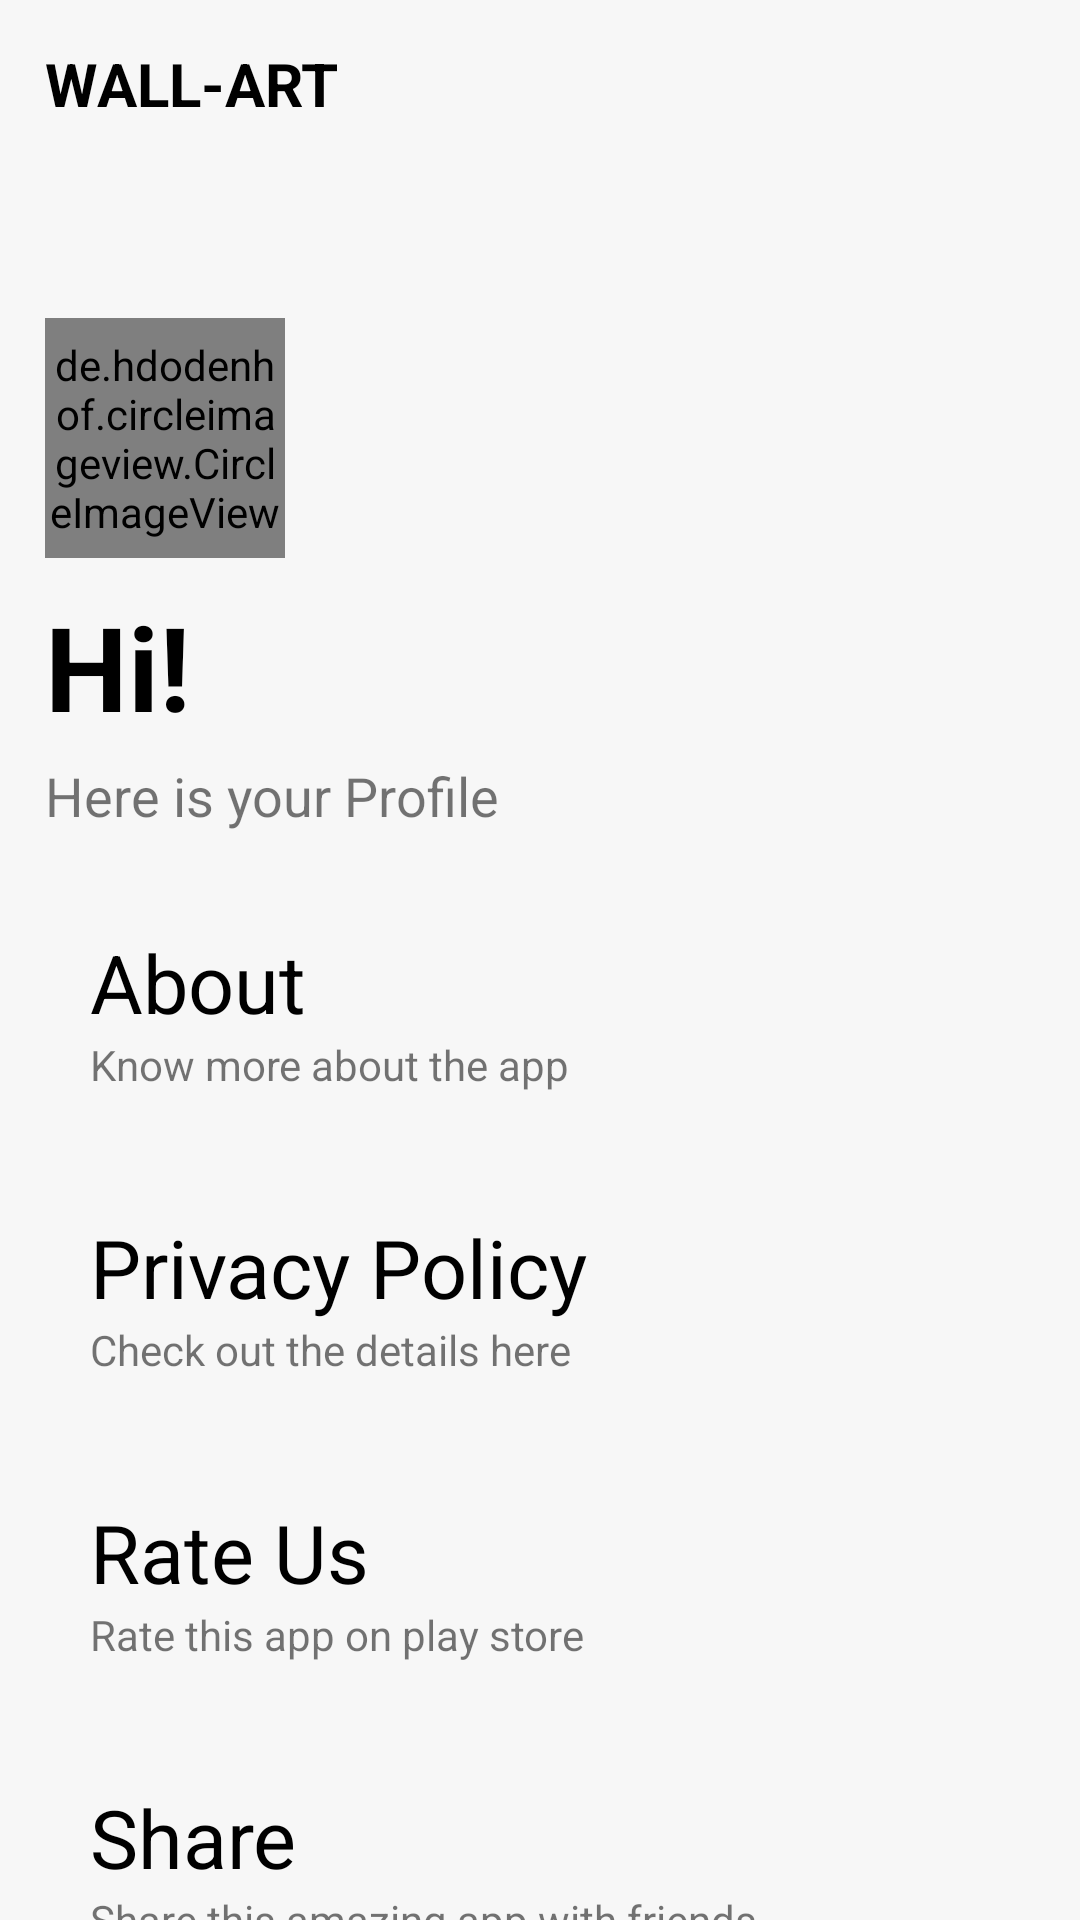

Write the Android layout XML for this screen, with the resource values it uses.
<!-- AndroidManifest.xml: application theme Theme.WallArt -->
<!-- res/layout/fragment_profile.xml -->
<?xml version="1.0" encoding="utf-8"?>
<LinearLayout

    xmlns:android="http://schemas.android.com/apk/res/android"
    xmlns:tools="http://schemas.android.com/tools"
    android:layout_width="match_parent"
    android:layout_height="match_parent"
    android:orientation="vertical"
    android:background="#F7F7F7"
    tools:context=".Fragments.profile_fragment">

    <LinearLayout
        android:layout_width="match_parent"
        android:layout_height="56dp"
        android:gravity="center_vertical"
        android:orientation="vertical">

        <TextView
            android:layout_width="wrap_content"
            android:layout_height="wrap_content"
            android:text="WALL-ART"
            android:layout_marginHorizontal="15dp"
            android:textSize="20dp"
            android:textColor="@color/black"
            android:textStyle="bold"/>

    </LinearLayout>

    <androidx.core.widget.NestedScrollView
        android:layout_width="match_parent"
        android:layout_height="match_parent"
        android:isScrollContainer="true">

        <LinearLayout
            android:layout_width="match_parent"
            android:layout_height="match_parent"
            android:orientation="vertical">

            <de.hdodenhof.circleimageview.CircleImageView
                android:layout_width="80dp"
                android:layout_height="80dp"
                android:layout_marginLeft="15dp"
                android:id="@+id/userImg"
                android:layout_marginTop="50dp"
                android:src="@drawable/user"/>
            <TextView
                android:layout_width="wrap_content"
                android:layout_height="wrap_content"
                android:layout_marginLeft="15dp"
                android:text="Hi!"
                android:layout_marginTop="10dp"
                android:id="@+id/userName"
                android:textStyle="bold"
                android:textColor="@color/black"
                android:textSize="39dp"/>
            <TextView
                android:layout_width="wrap_content"
                android:layout_height="wrap_content"
                android:layout_marginTop="5dp"
                android:layout_marginBottom="22dp"
                android:layout_marginLeft="15dp"
                android:text="Here is your Profile"
                android:textSize="18dp"/>

            <LinearLayout
                android:layout_width="match_parent"
                android:layout_height="match_parent"
                android:paddingVertical="10dp"
                android:layout_marginHorizontal="15dp"
                android:id="@+id/card_about"
                android:layout_marginBottom="20dp"
                android:background="@drawable/profilebg"
                android:orientation="vertical">

                <TextView
                    android:layout_width="match_parent"
                    android:layout_height="match_parent"
                    android:text="About"
                    android:gravity="center_vertical"
                    android:layout_marginLeft="15dp"
                    android:textColor="@color/black"
                    android:textSize="27dp"/>
                <TextView
                    android:layout_width="match_parent"
                    android:layout_height="match_parent"
                    android:text="Know more about the app"
                    android:gravity="center_vertical"
                    android:layout_marginLeft="15dp"
                    android:textSize="14dp"/>

            </LinearLayout>

            <LinearLayout
                android:layout_width="match_parent"
                android:layout_height="match_parent"
                android:paddingVertical="10dp"
                android:layout_marginBottom="20dp"
                android:background="@drawable/profilebg"
                android:id="@+id/card_policy"
                android:layout_marginHorizontal="15dp"
                android:orientation="vertical">

                <TextView
                    android:layout_width="match_parent"
                    android:layout_height="match_parent"
                    android:text="Privacy Policy"
                    android:gravity="center_vertical"
                    android:layout_marginLeft="15dp"
                    android:textColor="@color/black"
                    android:textSize="27dp"/>
                <TextView
                    android:layout_width="match_parent"
                    android:layout_height="match_parent"
                    android:text="Check out the details here"
                    android:gravity="center_vertical"
                    android:layout_marginLeft="15dp"
                    android:textSize="14dp"/>

            </LinearLayout>

            <LinearLayout
                android:layout_width="match_parent"
                android:layout_height="match_parent"
                android:paddingVertical="10dp"
                android:id="@+id/card_rate"
                android:layout_marginBottom="20dp"
                android:layout_marginHorizontal="15dp"
                android:background="@drawable/profilebg"
                android:orientation="vertical">

                <TextView
                    android:layout_width="match_parent"
                    android:layout_height="match_parent"
                    android:text="Rate Us"
                    android:gravity="center_vertical"
                    android:layout_marginLeft="15dp"
                    android:textColor="@color/black"
                    android:textSize="27dp"/>
                <TextView
                    android:layout_width="match_parent"
                    android:layout_height="match_parent"
                    android:text="Rate this app on play store"
                    android:gravity="center_vertical"
                    android:layout_marginLeft="15dp"
                    android:textSize="14dp"/>

            </LinearLayout>

            <LinearLayout
                android:layout_width="match_parent"
                android:layout_height="match_parent"
                android:paddingVertical="10dp"
                android:layout_marginBottom="20dp"
                android:background="@drawable/profilebg"
                android:id="@+id/card_share"
                android:layout_marginHorizontal="15dp"
                android:orientation="vertical">

                <TextView
                    android:layout_width="match_parent"
                    android:layout_height="match_parent"
                    android:text="Share"
                    android:gravity="center_vertical"
                    android:layout_marginLeft="15dp"
                    android:textColor="@color/black"
                    android:textSize="27dp"/>
                <TextView
                    android:layout_width="match_parent"
                    android:layout_height="match_parent"
                    android:text="Share this amazing app with friends"
                    android:gravity="center_vertical"
                    android:layout_marginLeft="15dp"
                    android:textSize="14dp"/>

            </LinearLayout>

            <LinearLayout
                android:layout_width="match_parent"
                android:layout_height="match_parent"
                android:paddingVertical="10dp"
                android:id="@+id/card_logout"
                android:layout_marginBottom="20dp"
                android:layout_marginHorizontal="15dp"
                android:backgroundTint="#FAABAB"
                android:background="@drawable/profilebg"
                android:orientation="vertical">

                <TextView
                    android:layout_width="match_parent"
                    android:layout_height="match_parent"
                    android:text="Logout"
                    android:gravity="center_vertical"
                    android:layout_marginLeft="15dp"
                    android:textColor="@color/black"
                    android:textSize="27dp"/>
                <TextView
                    android:layout_width="match_parent"
                    android:layout_height="match_parent"
                    android:text="Log out of your account"
                    android:gravity="center_vertical"
                    android:layout_marginLeft="15dp"
                    android:textSize="14dp"/>

            </LinearLayout>

        </LinearLayout>

    </androidx.core.widget.NestedScrollView>

</LinearLayout>
<!-- resources referenced by this layout -->
<resources>
  <style name="Theme.WallArt" parent="Theme.MaterialComponents.DayNight.NoActionBar">
          
          <item name="colorPrimary">#000000</item>
          <item name="colorPrimaryVariant">#8F8F8F</item>
          <item name="colorOnPrimary">@color/white</item>
          
          <item name="colorSecondary">#D65858</item>
          <item name="colorSecondaryVariant">#fff</item>
          <item name="colorOnSecondary">@color/black</item>
          
          <item name="android:statusBarColor">?attr/colorPrimaryVariant</item>
          
      </style>
  <!-- not gathered from this repository: default colours our renderer supplied (Android Studio template values) -->
  <color name="black">#FF000000</color>
  <color name="white">#FFFFFFFF</color>
</resources>
